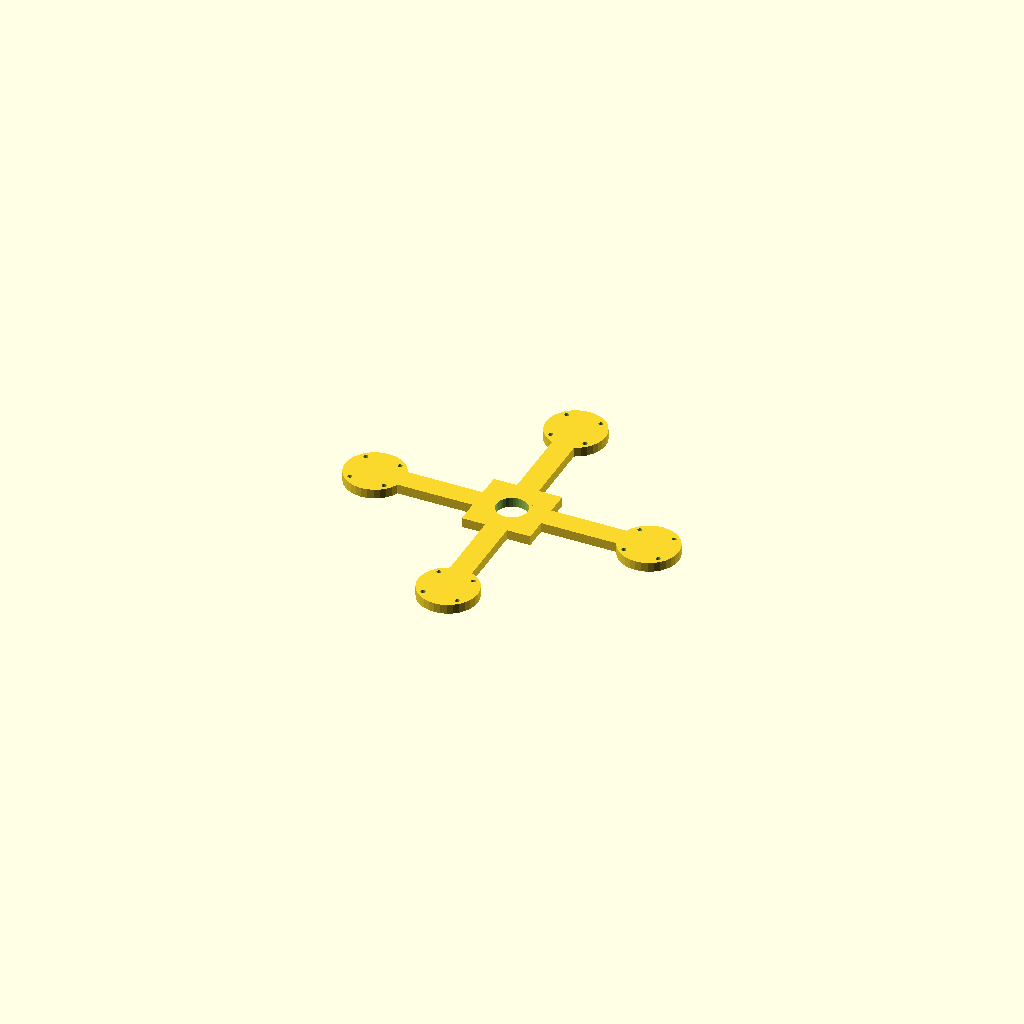
Cell 1: the model at its default parameters.
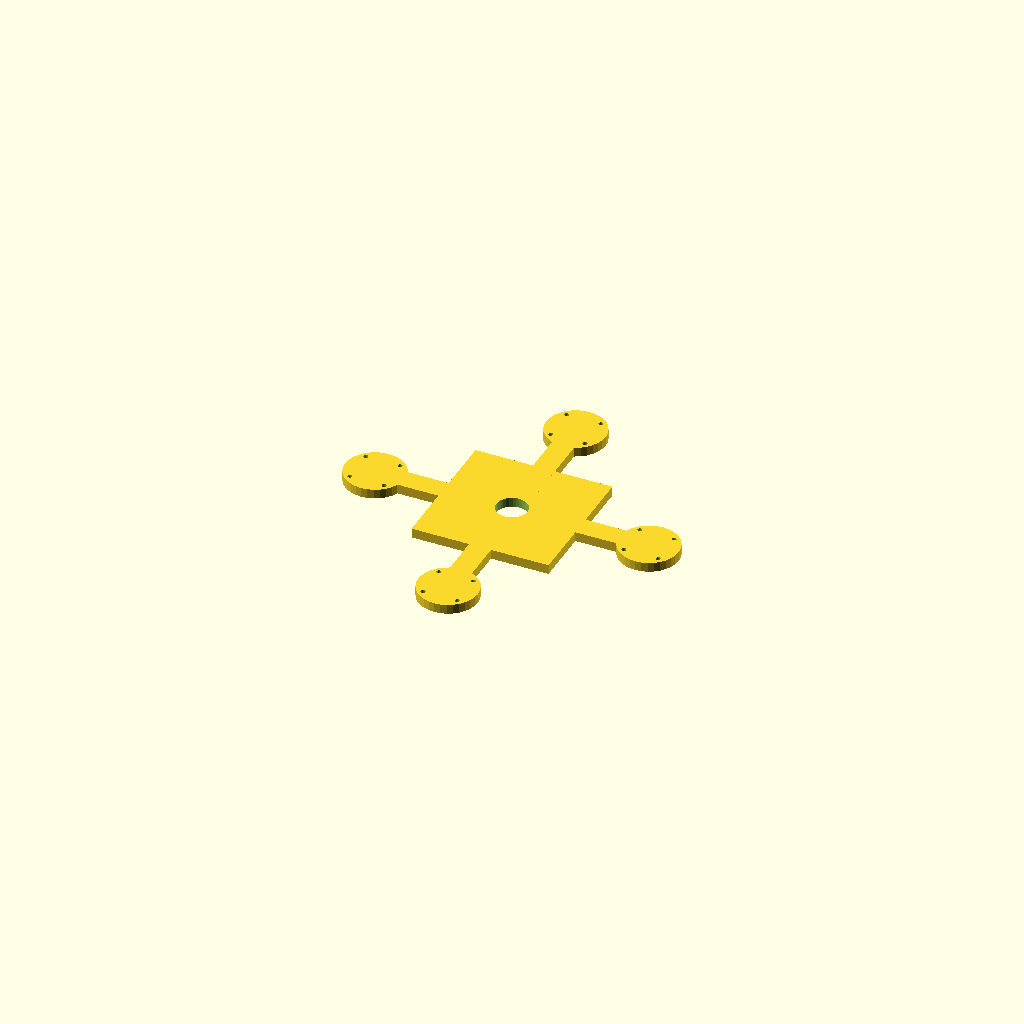
Cell 2: the same model with hub = 100.
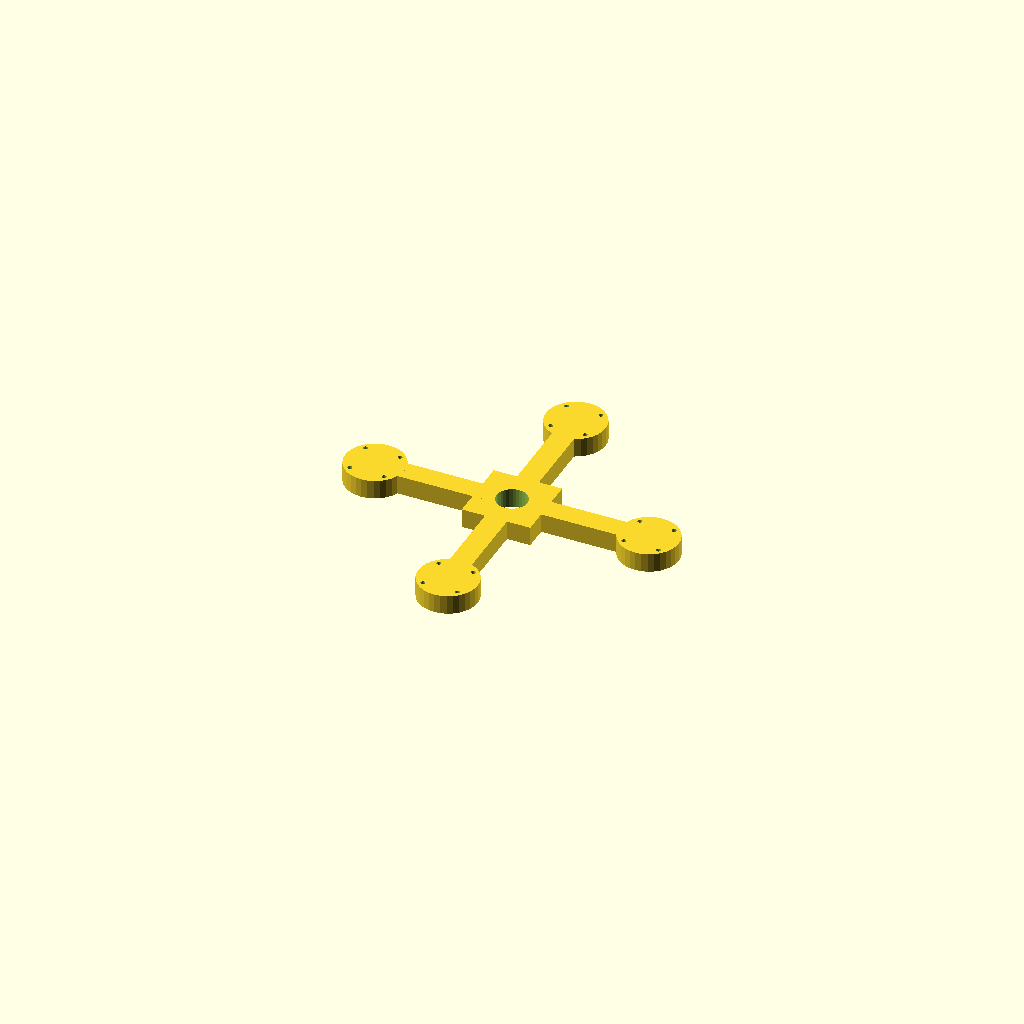
Cell 3 — plate_t set to 14, the other parameters unchanged.
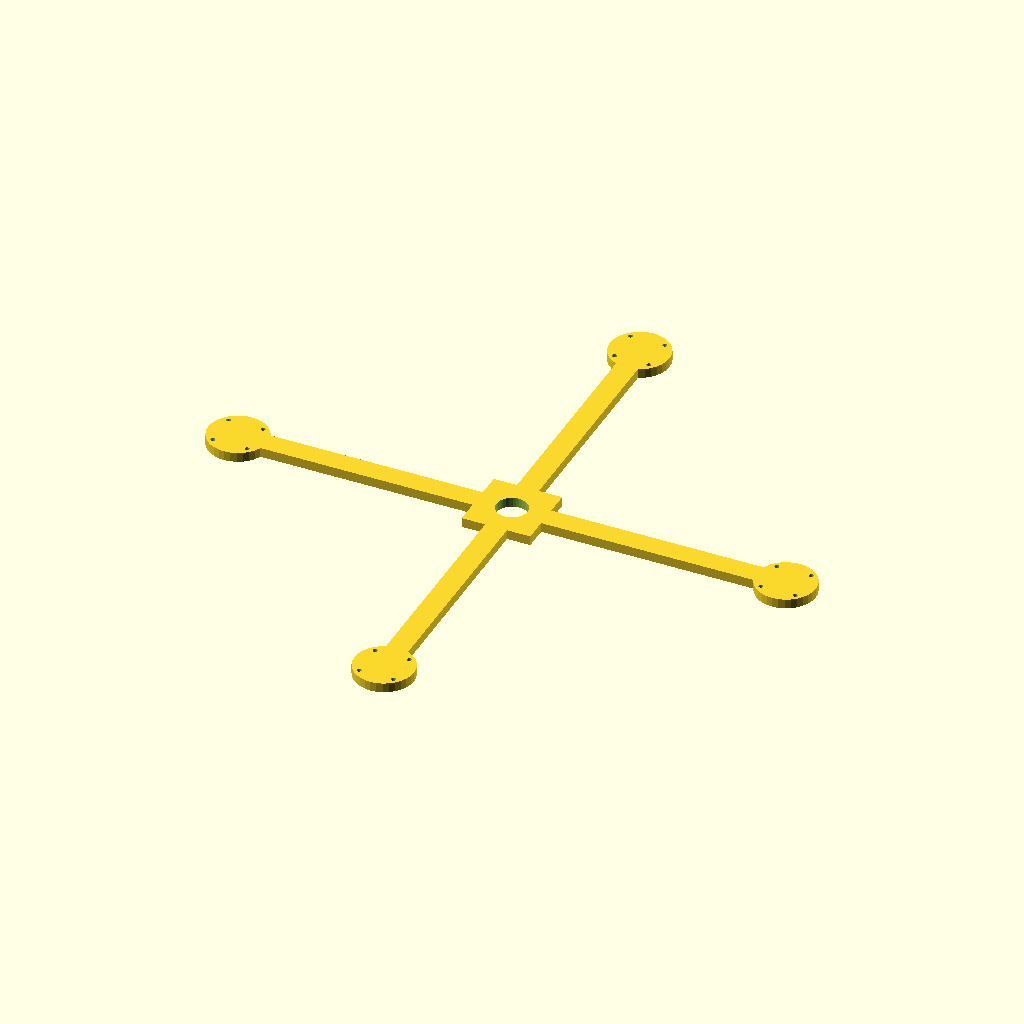
Cell 4: the same model with arm_len = 200.
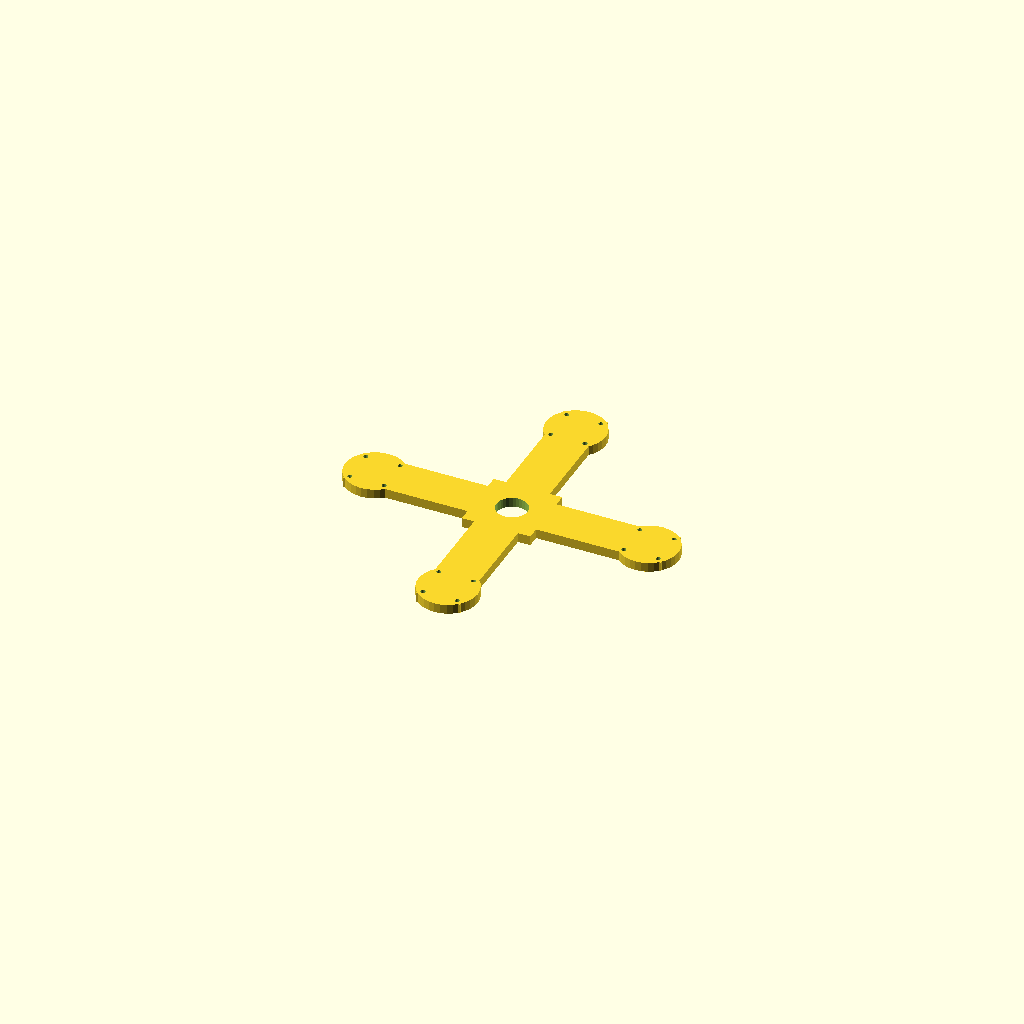
Cell 5: the same model with bar_w = 32.
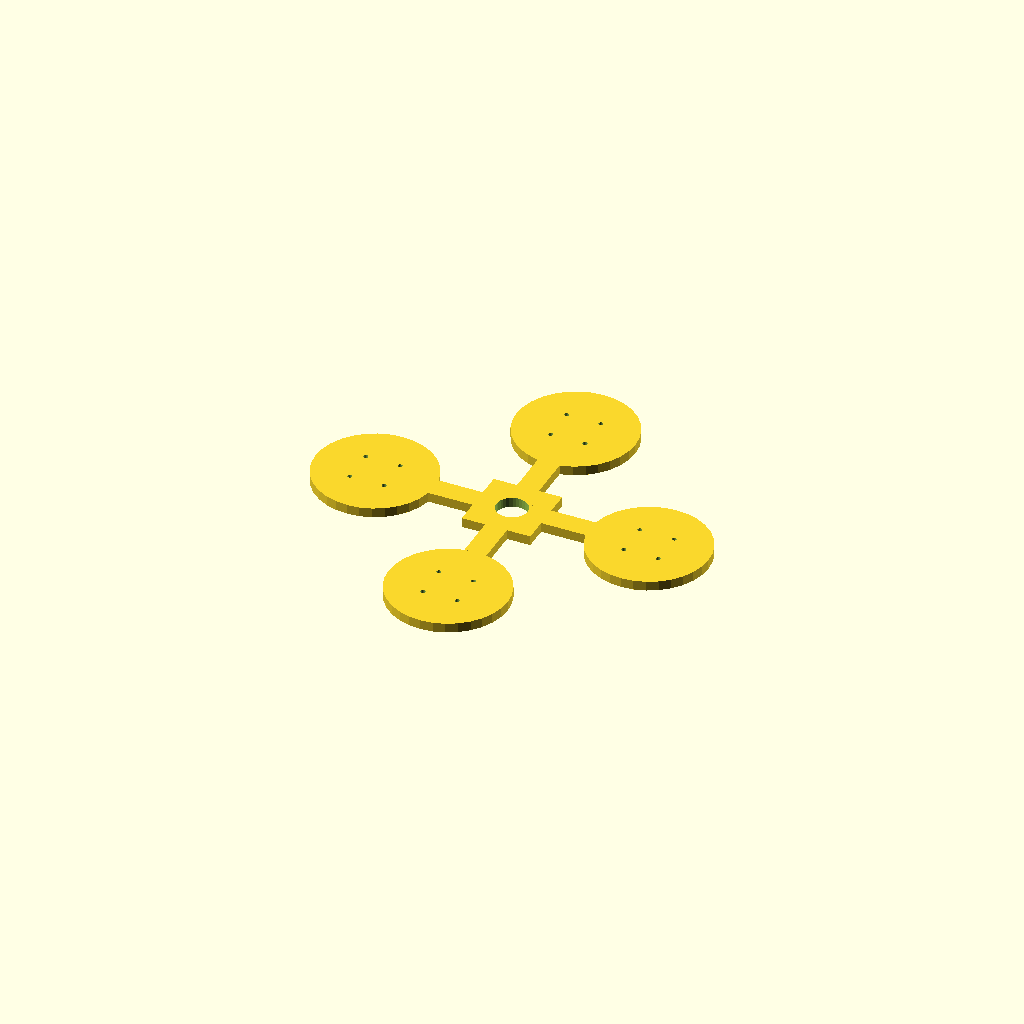
Cell 6: the same model with pad_d = 86.72.
One fixed orthographic camera (rotation 55°, 0°, 25°; colour scheme Cornfield) for every cell.
Source of the model, optional_data/gen2/quadframes/part_0007.scad:
$fn = 32;

// ----------------------------------------------------------------------
// Quadcopter frame: 243.36 mm across the motor pads, arms 100 mm
// ----------------------------------------------------------------------

// --- parameters (mm) ---
hub = 50;                 // central plate size
plate_t = 7;              // plate thickness
arm_len = 100;            // hub centre to motor pad centre
bar_w = 16;               // arm width
pad_d = 43.36;            // motor pad diameter
hole_x = 25;              // motor bolt spacing, X
hole_y = 25;              // motor bolt spacing, Y
hole_d = 3.4;             // motor bolt clearance
centre_d = 22.5;          // central cut-out for the stack

module arm_bar() {
  /* flat bar: hull of a stub inside the hub and a box at the pad */
  hull() {
    translate([hub / 4, 0, plate_t / 2]) cube([bar_w, bar_w, plate_t], center = true);
    translate([arm_len, 0, plate_t / 2]) cube([bar_w, bar_w, plate_t], center = true);
  }
}

module pad() {
  translate([arm_len, 0, 0]) cylinder(h = plate_t, d = pad_d);
}

module frame() {
  translate([-hub / 2, -hub / 2, 0]) cube([hub, hub, plate_t]);
  rotate([0, 0, 0]) arm_bar();
  rotate([0, 0, 0]) pad();
  rotate([0, 0, 90]) arm_bar();
  rotate([0, 0, 90]) pad();
  rotate([0, 0, 180]) arm_bar();
  rotate([0, 0, 180]) pad();
  rotate([0, 0, 270]) arm_bar();
  rotate([0, 0, 270]) pad();
}

difference() {
  frame();
  for (a = [0 : 3]) rotate([0, 0, a * 90 + 0])
    for (sx = [-1, 1]) for (sy = [-1, 1])
      translate([arm_len + sx * hole_x / 2, sy * hole_y / 2, -1]) cylinder(h = plate_t + 2, d = hole_d);
  translate([0, 0, -1]) cylinder(h = plate_t + 2, d = centre_d);
}
Customizer parameters (derived from the source; name, type, default, range or options):
hub: number, default 50
plate_t: number, default 7
arm_len: number, default 100
bar_w: number, default 16
pad_d: number, default 43.36
hole_x: number, default 25
hole_y: number, default 25
hole_d: number, default 3.4
centre_d: number, default 22.5
